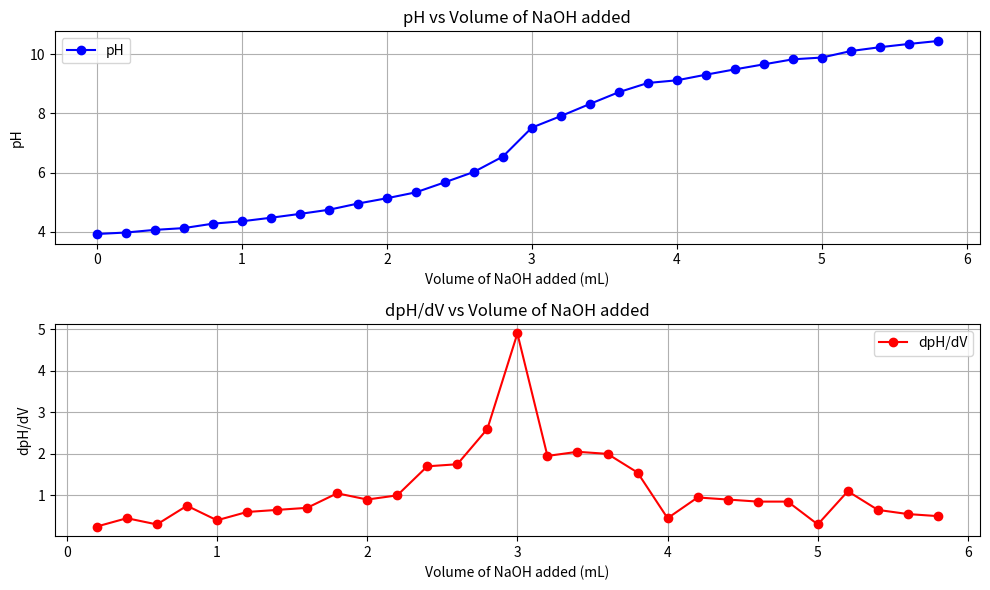

The script that saved this image:
import matplotlib.pyplot as plt
import numpy as np

# Data
volumes = np.arange(0, 5.9, 0.2)  # Volume of NaOH added from 0 to 5.8 mL
pH_values = [3.92, 3.97, 4.06, 4.12, 4.27, 4.35, 4.47, 4.60, 4.74, 4.95, 
             5.13, 5.33, 5.67, 6.02, 6.54, 7.52, 7.91, 8.32, 8.72, 9.03, 
             9.12, 9.31, 9.49, 9.66, 9.83, 9.89, 10.11, 10.24, 10.35, 10.45]

# Calculate dpH/dV
dpH_dV = [((pH_values[i] - pH_values[i-1]) / (volumes[i] - volumes[i-1])) for i in range(1, len(volumes))]

# Adjust volumes for dpH/dV to match the number of calculated values
volumes_dpH_dV = volumes[1:]

# Plotting
plt.figure(figsize=(10, 6))

# Plot pH vs Volume
plt.subplot(2, 1, 1)
plt.plot(volumes, pH_values, marker='o', color='b', label='pH')
plt.title('pH vs Volume of NaOH added')
plt.xlabel('Volume of NaOH added (mL)')
plt.ylabel('pH')
plt.grid(True)
plt.legend()

# Plot dpH/dV vs Volume
plt.subplot(2, 1, 2)
plt.plot(volumes_dpH_dV, dpH_dV, marker='o', color='r', label='dpH/dV')
plt.title('dpH/dV vs Volume of NaOH added')
plt.xlabel('Volume of NaOH added (mL)')
plt.ylabel('dpH/dV')
plt.grid(True)
plt.legend()

plt.tight_layout()
plt.show()